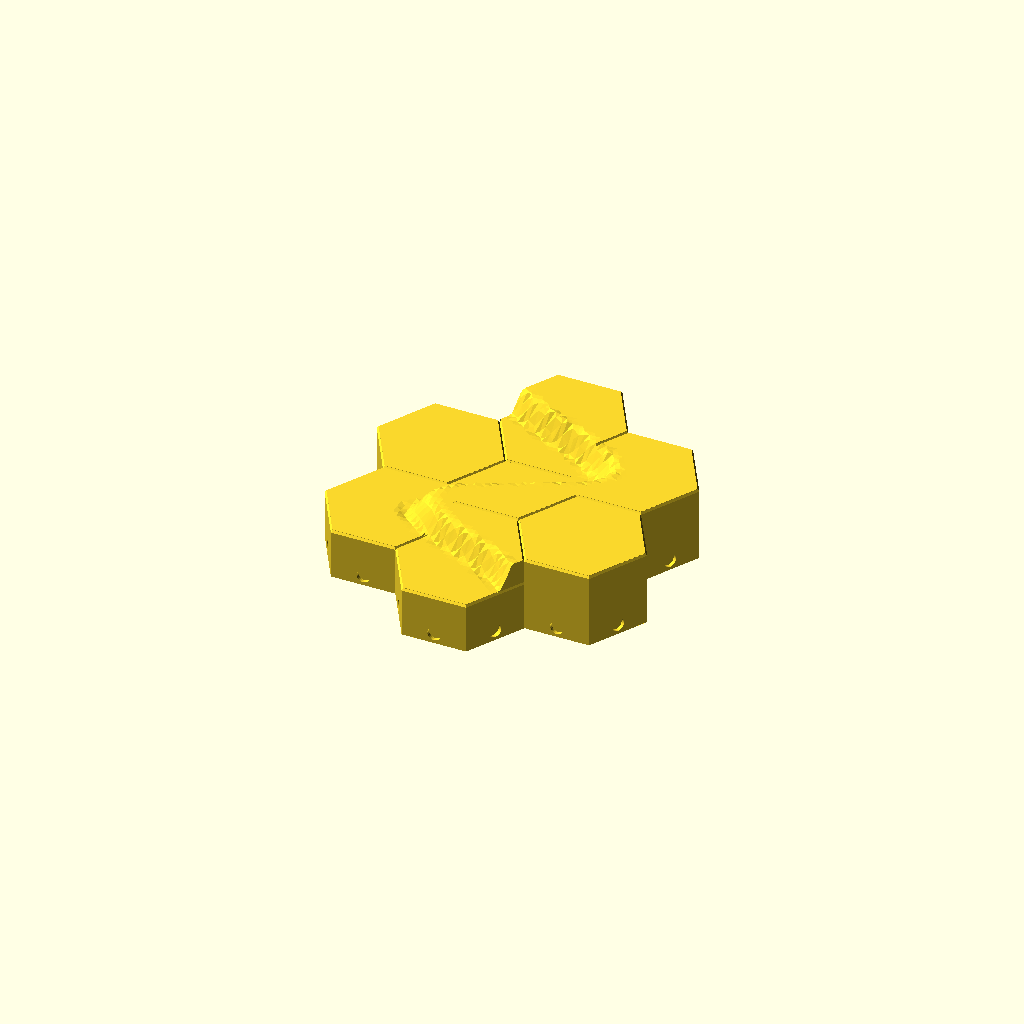
Cell 1: the model at its default parameters.
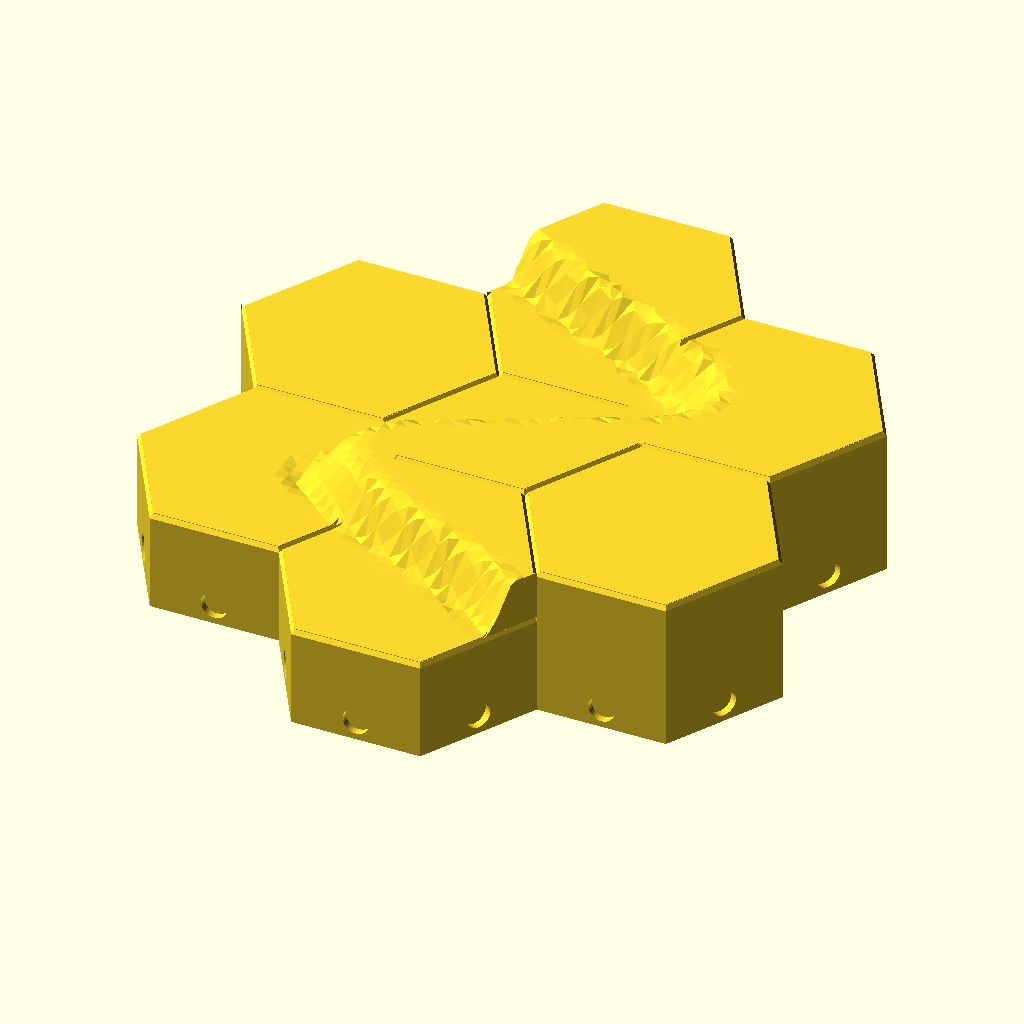
Cell 2: the same model with SCALE = 10.
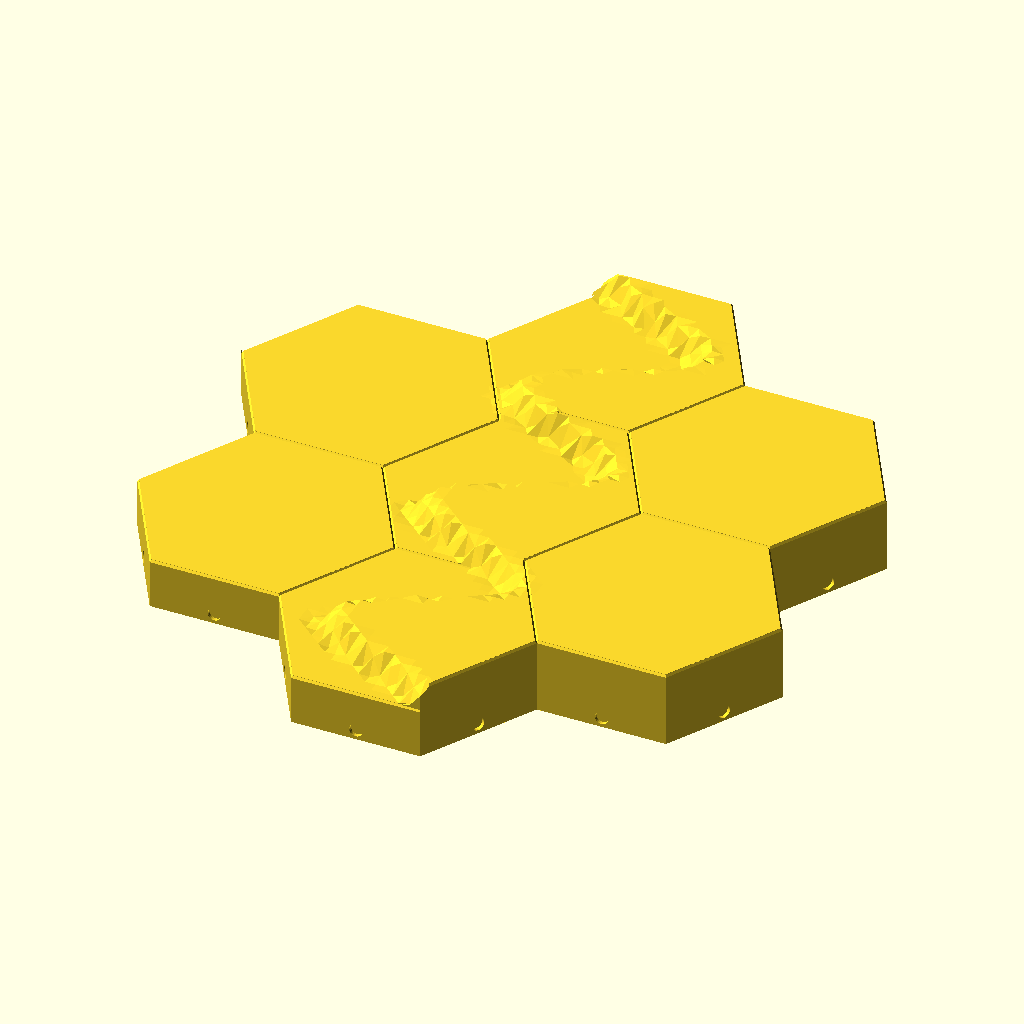
Cell 3: the same model with HEX_R = 10.392305.
All cells are drawn from one camera (rotation 55°, 0°, 25°, orthographic, colour scheme Cornfield), so only the parameter changes between them.
OpenSCAD source file output/hexflower_prototypes/demo_trihex_noise_flower_scurve.scad:
// demo_trihex_noise_flower_scurve.scad
// Demo: 7-hex flower with an S-curved height step (sine transition centerline).

include <trihex_noise.scad>;

SCALE = 5.0;
HEX_R = 5.1961525;

scale(SCALE) {
  // Low plateau a, high plateau b; band_w is transition thickness.
  // amp / period / phase_deg bend the step front: wx - amp*sin(wy*360/period + phase) = 0.
  macro_scurve = ["scurve", 0.6, 2.6, 2.2, 5.5, 16, 0];

  hf_trihex_noise_flower(
    hex_r = HEX_R,
    tri_step = 0.26 * 4,
    thickness = 3.5,
    noise = [14, 2.2, 5, 0.55, 2.05, 1337],
    z_quant = 0,
    macro = macro_scurve,
    detail = [6, 0.05, 3, 0.55, 2.05, 5150],
    band_fade = 0.28,
    clip_height = 50,
    bevel_size = HF_BEVEL_SIZE,
    magnets = true
  );
}
Parameter table extracted from the source (name, type, default, range or options):
SCALE: number, default 5
HEX_R: number, default 5.1961525
